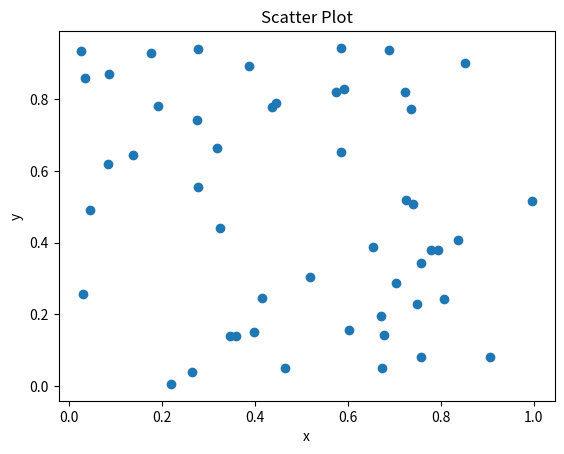

Write Python code to recreate this figure.
import numpy as np
import matplotlib.pyplot as plt
x = np.random.rand(50)
y = np.random.rand(50)
plt.scatter(x, y)
plt.title("Scatter Plot")
plt.xlabel("x")
plt.ylabel("y")
plt.show()
